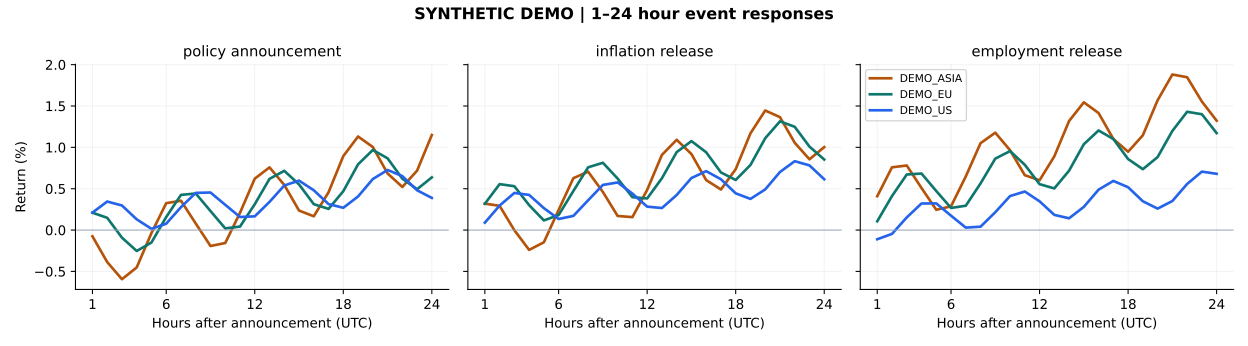

Source data for this figure (header and first rows):
event, event_timestamp_utc, instrument, horizon_hours, base_timestamp_utc, target_timestamp_utc, status, log_return
Synthetic policy announcement, 2024-01-02T12:00:00+00:00, DEMO_ASIA, 1, 2024-01-02T12:00:00+00:00, 2024-01-02T13:00:00+00:00, ok, -0.0007532
Synthetic policy announcement, 2024-01-02T12:00:00+00:00, DEMO_EU, 1, 2024-01-02T12:00:00+00:00, 2024-01-02T13:00:00+00:00, ok, 0.002096
Synthetic policy announcement, 2024-01-02T12:00:00+00:00, DEMO_US, 1, 2024-01-02T12:00:00+00:00, 2024-01-02T13:00:00+00:00, ok, 0.002108
Synthetic inflation release, 2024-01-03T12:00:00+00:00, DEMO_ASIA, 1, 2024-01-03T12:00:00+00:00, 2024-01-03T13:00:00+00:00, ok, 0.003192
Synthetic inflation release, 2024-01-03T12:00:00+00:00, DEMO_EU, 1, 2024-01-03T12:00:00+00:00, 2024-01-03T13:00:00+00:00, ok, 0.003175
Synthetic inflation release, 2024-01-03T12:00:00+00:00, DEMO_US, 1, 2024-01-03T12:00:00+00:00, 2024-01-03T13:00:00+00:00, ok, 0.0008914
Synthetic employment release, 2024-01-04T12:00:00+00:00, DEMO_ASIA, 1, 2024-01-04T12:00:00+00:00, 2024-01-04T13:00:00+00:00, ok, 0.004083
Synthetic employment release, 2024-01-04T12:00:00+00:00, DEMO_EU, 1, 2024-01-04T12:00:00+00:00, 2024-01-04T13:00:00+00:00, ok, 0.001058
Synthetic employment release, 2024-01-04T12:00:00+00:00, DEMO_US, 1, 2024-01-04T12:00:00+00:00, 2024-01-04T13:00:00+00:00, ok, -0.001111
Synthetic policy announcement, 2024-01-02T12:00:00+00:00, DEMO_ASIA, 2, 2024-01-02T12:00:00+00:00, 2024-01-02T14:00:00+00:00, ok, -0.003878
Synthetic policy announcement, 2024-01-02T12:00:00+00:00, DEMO_EU, 2, 2024-01-02T12:00:00+00:00, 2024-01-02T14:00:00+00:00, ok, 0.00148
Synthetic policy announcement, 2024-01-02T12:00:00+00:00, DEMO_US, 2, 2024-01-02T12:00:00+00:00, 2024-01-02T14:00:00+00:00, ok, 0.003444
Synthetic inflation release, 2024-01-03T12:00:00+00:00, DEMO_ASIA, 2, 2024-01-03T12:00:00+00:00, 2024-01-03T14:00:00+00:00, ok, 0.002924
Synthetic inflation release, 2024-01-03T12:00:00+00:00, DEMO_EU, 2, 2024-01-03T12:00:00+00:00, 2024-01-03T14:00:00+00:00, ok, 0.005537
Synthetic inflation release, 2024-01-03T12:00:00+00:00, DEMO_US, 2, 2024-01-03T12:00:00+00:00, 2024-01-03T14:00:00+00:00, ok, 0.002956
Synthetic employment release, 2024-01-04T12:00:00+00:00, DEMO_ASIA, 2, 2024-01-04T12:00:00+00:00, 2024-01-04T14:00:00+00:00, ok, 0.007558
Synthetic employment release, 2024-01-04T12:00:00+00:00, DEMO_EU, 2, 2024-01-04T12:00:00+00:00, 2024-01-04T14:00:00+00:00, ok, 0.004105
Synthetic employment release, 2024-01-04T12:00:00+00:00, DEMO_US, 2, 2024-01-04T12:00:00+00:00, 2024-01-04T14:00:00+00:00, ok, -0.0004636
Synthetic policy announcement, 2024-01-02T12:00:00+00:00, DEMO_ASIA, 3, 2024-01-02T12:00:00+00:00, 2024-01-02T15:00:00+00:00, ok, -0.005959
Synthetic policy announcement, 2024-01-02T12:00:00+00:00, DEMO_EU, 3, 2024-01-02T12:00:00+00:00, 2024-01-02T15:00:00+00:00, ok, -0.0009191
Synthetic policy announcement, 2024-01-02T12:00:00+00:00, DEMO_US, 3, 2024-01-02T12:00:00+00:00, 2024-01-02T15:00:00+00:00, ok, 0.002965
Synthetic inflation release, 2024-01-03T12:00:00+00:00, DEMO_ASIA, 3, 2024-01-03T12:00:00+00:00, 2024-01-03T15:00:00+00:00, ok, -1.9518783444340583e-05
Synthetic inflation release, 2024-01-03T12:00:00+00:00, DEMO_EU, 3, 2024-01-03T12:00:00+00:00, 2024-01-03T15:00:00+00:00, ok, 0.005286
Synthetic inflation release, 2024-01-03T12:00:00+00:00, DEMO_US, 3, 2024-01-03T12:00:00+00:00, 2024-01-03T15:00:00+00:00, ok, 0.004478
Synthetic employment release, 2024-01-04T12:00:00+00:00, DEMO_ASIA, 3, 2024-01-04T12:00:00+00:00, 2024-01-04T15:00:00+00:00, ok, 0.007776
Synthetic employment release, 2024-01-04T12:00:00+00:00, DEMO_EU, 3, 2024-01-04T12:00:00+00:00, 2024-01-04T15:00:00+00:00, ok, 0.006694
Synthetic employment release, 2024-01-04T12:00:00+00:00, DEMO_US, 3, 2024-01-04T12:00:00+00:00, 2024-01-04T15:00:00+00:00, ok, 0.001526
Synthetic policy announcement, 2024-01-02T12:00:00+00:00, DEMO_ASIA, 4, 2024-01-02T12:00:00+00:00, 2024-01-02T16:00:00+00:00, ok, -0.004526
Synthetic policy announcement, 2024-01-02T12:00:00+00:00, DEMO_EU, 4, 2024-01-02T12:00:00+00:00, 2024-01-02T16:00:00+00:00, ok, -0.002533
Synthetic policy announcement, 2024-01-02T12:00:00+00:00, DEMO_US, 4, 2024-01-02T12:00:00+00:00, 2024-01-02T16:00:00+00:00, ok, 0.001295
Synthetic inflation release, 2024-01-03T12:00:00+00:00, DEMO_ASIA, 4, 2024-01-03T12:00:00+00:00, 2024-01-03T16:00:00+00:00, ok, -0.0024
Synthetic inflation release, 2024-01-03T12:00:00+00:00, DEMO_EU, 4, 2024-01-03T12:00:00+00:00, 2024-01-03T16:00:00+00:00, ok, 0.003013
Synthetic inflation release, 2024-01-03T12:00:00+00:00, DEMO_US, 4, 2024-01-03T12:00:00+00:00, 2024-01-03T16:00:00+00:00, ok, 0.004243
Synthetic employment release, 2024-01-04T12:00:00+00:00, DEMO_ASIA, 4, 2024-01-04T12:00:00+00:00, 2024-01-04T16:00:00+00:00, ok, 0.00507
Synthetic employment release, 2024-01-04T12:00:00+00:00, DEMO_EU, 4, 2024-01-04T12:00:00+00:00, 2024-01-04T16:00:00+00:00, ok, 0.006811
Synthetic employment release, 2024-01-04T12:00:00+00:00, DEMO_US, 4, 2024-01-04T12:00:00+00:00, 2024-01-04T16:00:00+00:00, ok, 0.003208
Synthetic policy announcement, 2024-01-02T12:00:00+00:00, DEMO_ASIA, 5, 2024-01-02T12:00:00+00:00, 2024-01-02T17:00:00+00:00, ok, -0.000359
Synthetic policy announcement, 2024-01-02T12:00:00+00:00, DEMO_EU, 5, 2024-01-02T12:00:00+00:00, 2024-01-02T17:00:00+00:00, ok, -0.001505
Synthetic policy announcement, 2024-01-02T12:00:00+00:00, DEMO_US, 5, 2024-01-02T12:00:00+00:00, 2024-01-02T17:00:00+00:00, ok, 0.0001501
Synthetic inflation release, 2024-01-03T12:00:00+00:00, DEMO_ASIA, 5, 2024-01-03T12:00:00+00:00, 2024-01-03T17:00:00+00:00, ok, -0.00148
Synthetic inflation release, 2024-01-03T12:00:00+00:00, DEMO_EU, 5, 2024-01-03T12:00:00+00:00, 2024-01-03T17:00:00+00:00, ok, 0.001166
Synthetic inflation release, 2024-01-03T12:00:00+00:00, DEMO_US, 5, 2024-01-03T12:00:00+00:00, 2024-01-03T17:00:00+00:00, ok, 0.002649
Synthetic employment release, 2024-01-04T12:00:00+00:00, DEMO_ASIA, 5, 2024-01-04T12:00:00+00:00, 2024-01-04T17:00:00+00:00, ok, 0.002451
Synthetic employment release, 2024-01-04T12:00:00+00:00, DEMO_EU, 5, 2024-01-04T12:00:00+00:00, 2024-01-04T17:00:00+00:00, ok, 0.004708
Synthetic employment release, 2024-01-04T12:00:00+00:00, DEMO_US, 5, 2024-01-04T12:00:00+00:00, 2024-01-04T17:00:00+00:00, ok, 0.003221
Synthetic policy announcement, 2024-01-02T12:00:00+00:00, DEMO_ASIA, 6, 2024-01-02T12:00:00+00:00, 2024-01-02T18:00:00+00:00, ok, 0.003248
Synthetic policy announcement, 2024-01-02T12:00:00+00:00, DEMO_EU, 6, 2024-01-02T12:00:00+00:00, 2024-01-02T18:00:00+00:00, ok, 0.001578
Synthetic policy announcement, 2024-01-02T12:00:00+00:00, DEMO_US, 6, 2024-01-02T12:00:00+00:00, 2024-01-02T18:00:00+00:00, ok, 0.0007699
Synthetic inflation release, 2024-01-03T12:00:00+00:00, DEMO_ASIA, 6, 2024-01-03T12:00:00+00:00, 2024-01-03T18:00:00+00:00, ok, 0.002427
Synthetic inflation release, 2024-01-03T12:00:00+00:00, DEMO_EU, 6, 2024-01-03T12:00:00+00:00, 2024-01-03T18:00:00+00:00, ok, 0.001811
Synthetic inflation release, 2024-01-03T12:00:00+00:00, DEMO_US, 6, 2024-01-03T12:00:00+00:00, 2024-01-03T18:00:00+00:00, ok, 0.001343
Synthetic employment release, 2024-01-04T12:00:00+00:00, DEMO_ASIA, 6, 2024-01-04T12:00:00+00:00, 2024-01-04T18:00:00+00:00, ok, 0.002866
Synthetic employment release, 2024-01-04T12:00:00+00:00, DEMO_EU, 6, 2024-01-04T12:00:00+00:00, 2024-01-04T18:00:00+00:00, ok, 0.002672
Synthetic employment release, 2024-01-04T12:00:00+00:00, DEMO_US, 6, 2024-01-04T12:00:00+00:00, 2024-01-04T18:00:00+00:00, ok, 0.001735
Synthetic policy announcement, 2024-01-02T12:00:00+00:00, DEMO_ASIA, 7, 2024-01-02T12:00:00+00:00, 2024-01-02T19:00:00+00:00, ok, 0.003538
Synthetic policy announcement, 2024-01-02T12:00:00+00:00, DEMO_EU, 7, 2024-01-02T12:00:00+00:00, 2024-01-02T19:00:00+00:00, ok, 0.004244
Synthetic policy announcement, 2024-01-02T12:00:00+00:00, DEMO_US, 7, 2024-01-02T12:00:00+00:00, 2024-01-02T19:00:00+00:00, ok, 0.002765
Synthetic inflation release, 2024-01-03T12:00:00+00:00, DEMO_ASIA, 7, 2024-01-03T12:00:00+00:00, 2024-01-03T19:00:00+00:00, ok, 0.006256
Synthetic inflation release, 2024-01-03T12:00:00+00:00, DEMO_EU, 7, 2024-01-03T12:00:00+00:00, 2024-01-03T19:00:00+00:00, ok, 0.004714
Synthetic inflation release, 2024-01-03T12:00:00+00:00, DEMO_US, 7, 2024-01-03T12:00:00+00:00, 2024-01-03T19:00:00+00:00, ok, 0.00171
... 156 more rows
